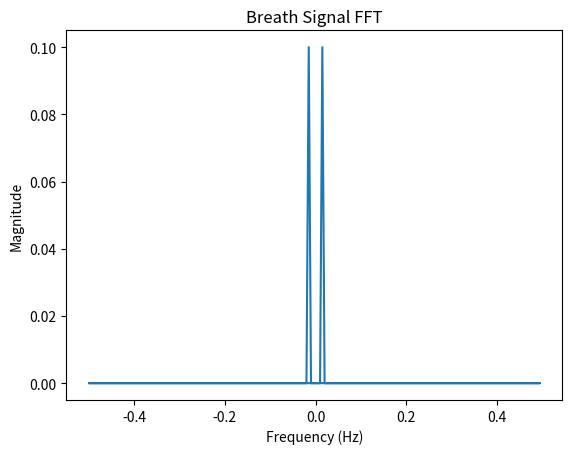

The matplotlib source for this figure:
import numpy as np

#레이더 모듈에서 50msec 가격마다 측정하여 10개씩 묶어 500msec 간격으로 블루투스를 통해 신호 전달
#10초 동안의 200개 데이터를 기준으로 호습수를 주파수 분석결과로 카운팅

# 1초 ~ 5초 이내 간격으로 호흡 수를 계산하여 디스플레이하는 것이 적당할 것으로 판단됨..
# 블루투스 신호가 들어 올 때마다 계산하여 표시하면 값이 왔따 갔따 하는 것처럼 보일 수 있음.
# 1초마다 계산하더라도 5초 동안의 평균 호습수를 계산하여 표시하는 방안되 괜찮음.


# 아래 breath_signal은 실제 신호를 사용하면 됨.
# 본 코드에서는 10초에 3번 호흡(분당 18회)하는 신호를 임의로 생성하여 진행
t = np.arange(0, 10, 0.05)                  # 10초동안 50msec 간격으로 신호 생성을 위해
breath_signal = 0.2*np.cos(2*np.pi*0.3*t)   # 1초에 0.3번 호흡하는 신호 생성
num_of_samples = len(breath_signal)         # 데이터 수 200개

signal_energy = np.power(breath_signal, 2)  # 전체 신호에 대하여 제곱하여 다 더한다...
평균에너지 = np.sum(signal_energy)
print("평균에너지 : ", np.sum(signal_energy))


# 호흡 신호의 에너지를 계산했을 때 1이하이면 호흡은 없는 것으로 가정해도 됨...
if 평균에너지 < 1:
    print('호흡신호 없는 상태, 호흡 수는 0.')




Y = np.fft.fft(breath_signal) / num_of_samples # 주파수 분석
######################
import matplotlib.pyplot as plt

# 주파수 영역 생성
freq = np.fft.fftfreq(num_of_samples)

# 그래프 표시
plt.plot(freq, np.abs(Y))
plt.title('Breath Signal FFT')
plt.xlabel('Frequency (Hz)')
plt.ylabel('Magnitude')
plt.show()
######################

Y = Y[range(int(num_of_samples / 2))]          # 주파수 분석 결과 에서 절반만 가져다 쓴다
                                               # fft 결과인 Y의 버퍼의 왼쪽 절반은 양의 주파수, 오른쪽 절반은 음의 주파수를 의미하여, 양의 주파수 부분만 사용
amplitude_Hz = 2 * abs(Y)                      # 주파수별 크기를 계산, 각 요소별 절대값에 2배
amplitude_Hz[0:2] = 0                          # 0, 0.1인 주파수 부분 제거
                                               # 측정이 되지 않는 부분인데 노이즈로 인해 해당 저주파 부분인 크게 나오는 경우 방지하기 위함.

max_index = np.argmax(amplitude_Hz)            #에서 가장 큰 값을 갖는 index 추출
                                               #index의 값에 따라 호흡 주기가 결정됨.


# breathing_ratedms 해당 index가 의미하는 주파수 값(1초 기준)
breathing_rate = max_index / 10                #여기서 10은 10초 (num_of_samples / 0.05(50msec))를 의미함.

# 60초 / 1분 단위로 변환
breathing_rate_min = breathing_rate*60
print(breathing_rate_min)



# self.update_breath_sign_plot(x)